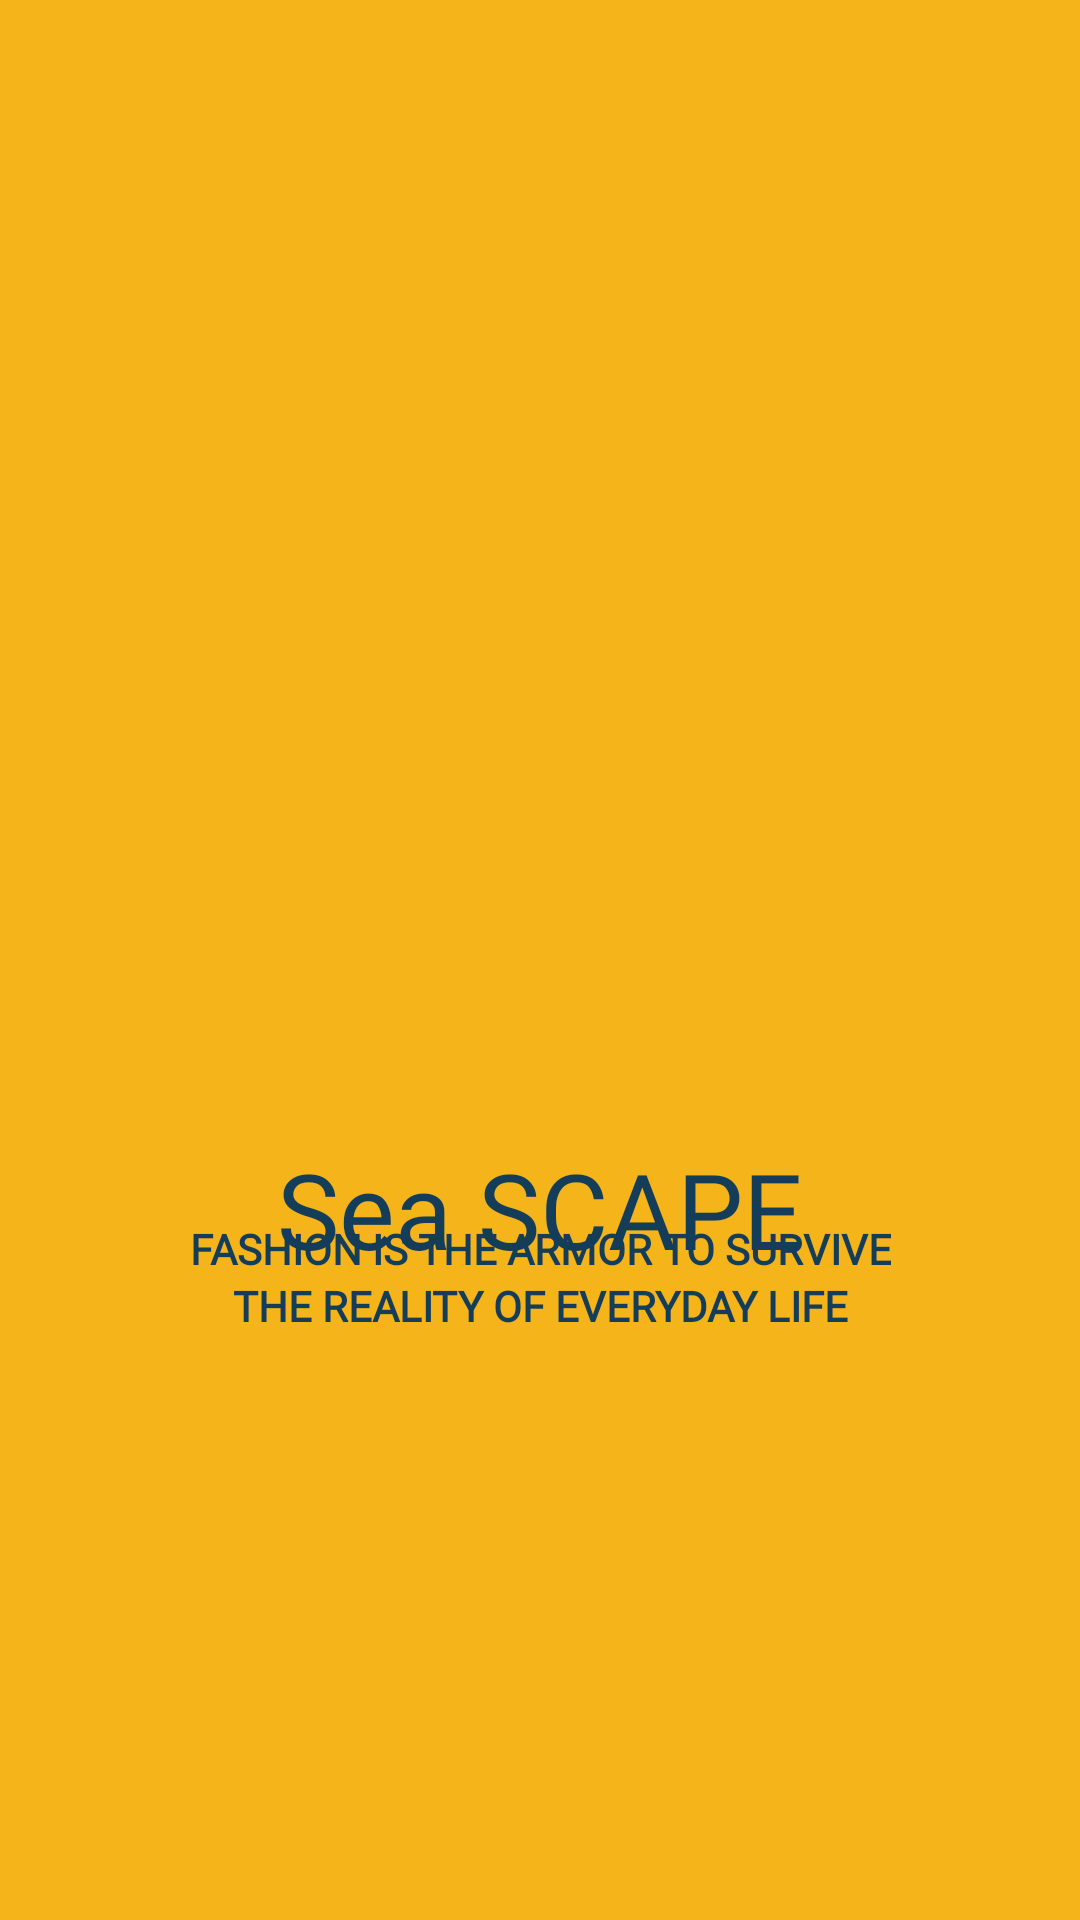

Produce the Android XML layout that renders to this screen, including the resource entries it uses.
<!-- AndroidManifest.xml: application theme Theme.SeaSCAPE -->
<!-- res/layout/activity_main.xml -->
<?xml version="1.0" encoding="utf-8"?>
<LinearLayout xmlns:android="http://schemas.android.com/apk/res/android"
    xmlns:app="http://schemas.android.com/apk/res-auto"
    xmlns:tools="http://schemas.android.com/tools"
    android:layout_width="match_parent"
    android:orientation="vertical"
    android:gravity="center"
    android:background="#f4b41a"
    android:layout_height="match_parent"
    tools:context=".MainActivity">

    <ImageView
        android:layout_width="175dp"
        android:layout_height="175dp"
        android:transitionName="logo_image"
        android:id="@+id/imageView"
        android:src="@drawable/logo"/>

    <TextView
        android:id="@+id/textViewLogo"
        android:layout_width="wrap_content"
        android:layout_height="wrap_content"
        android:text="Sea SCAPE"
        android:transitionName="logo_title"
        android:textColor="#143d59"
        android:textSize="35sp"
        android:fontFamily="@font/bungee"
        android:layout_marginTop="10dp"/>

    <TextView
        android:id="@+id/textView1"
        android:layout_width="wrap_content"
        android:layout_height="wrap_content"
        android:text="FASHION IS THE ARMOR TO SURVIVE"
        android:textStyle="bold"
        android:transitionName="logo_desc"
        android:textColor="#143d59"
        android:fontFamily="@font/antic"
        android:gravity="center"
        android:layout_marginTop="-20dp"/>

    <TextView
        android:id="@+id/textView2"
        android:layout_width="wrap_content"
        android:layout_height="wrap_content"
        android:textStyle="bold"
        android:transitionName="logo_desc"
        android:textColor="#143d59"
        android:fontFamily="@font/antic"
        android:text="THE REALITY OF EVERYDAY LIFE"
        android:gravity="center"/>
</LinearLayout>
<!-- resources referenced by this layout -->
<resources>
  <style name="Theme.SeaSCAPE" parent="Theme.MaterialComponents.DayNight.NoActionBar">
          
          <item name="colorPrimary">@color/purple_500</item>
          <item name="colorPrimaryVariant">@color/purple_700</item>
          <item name="colorOnPrimary">@color/white</item>
          
          <item name="colorSecondary">@color/teal_200</item>
          <item name="colorSecondaryVariant">@color/teal_700</item>
          <item name="colorOnSecondary">@color/black</item>
          
          <item name="android:statusBarColor" tools:targetApi="l">?attr/colorPrimaryVariant</item>
          
          <item name="android:windowContentTransitions">true</item>
      </style>
  <color name="purple_500">#FF6200EE</color>
  <color name="purple_700">#FF3700B3</color>
  <color name="white">#FFFFFFFF</color>
  <color name="teal_200">#FF03DAC5</color>
  <color name="teal_700">#FF018786</color>
  <color name="black">#FF000000</color>
</resources>
